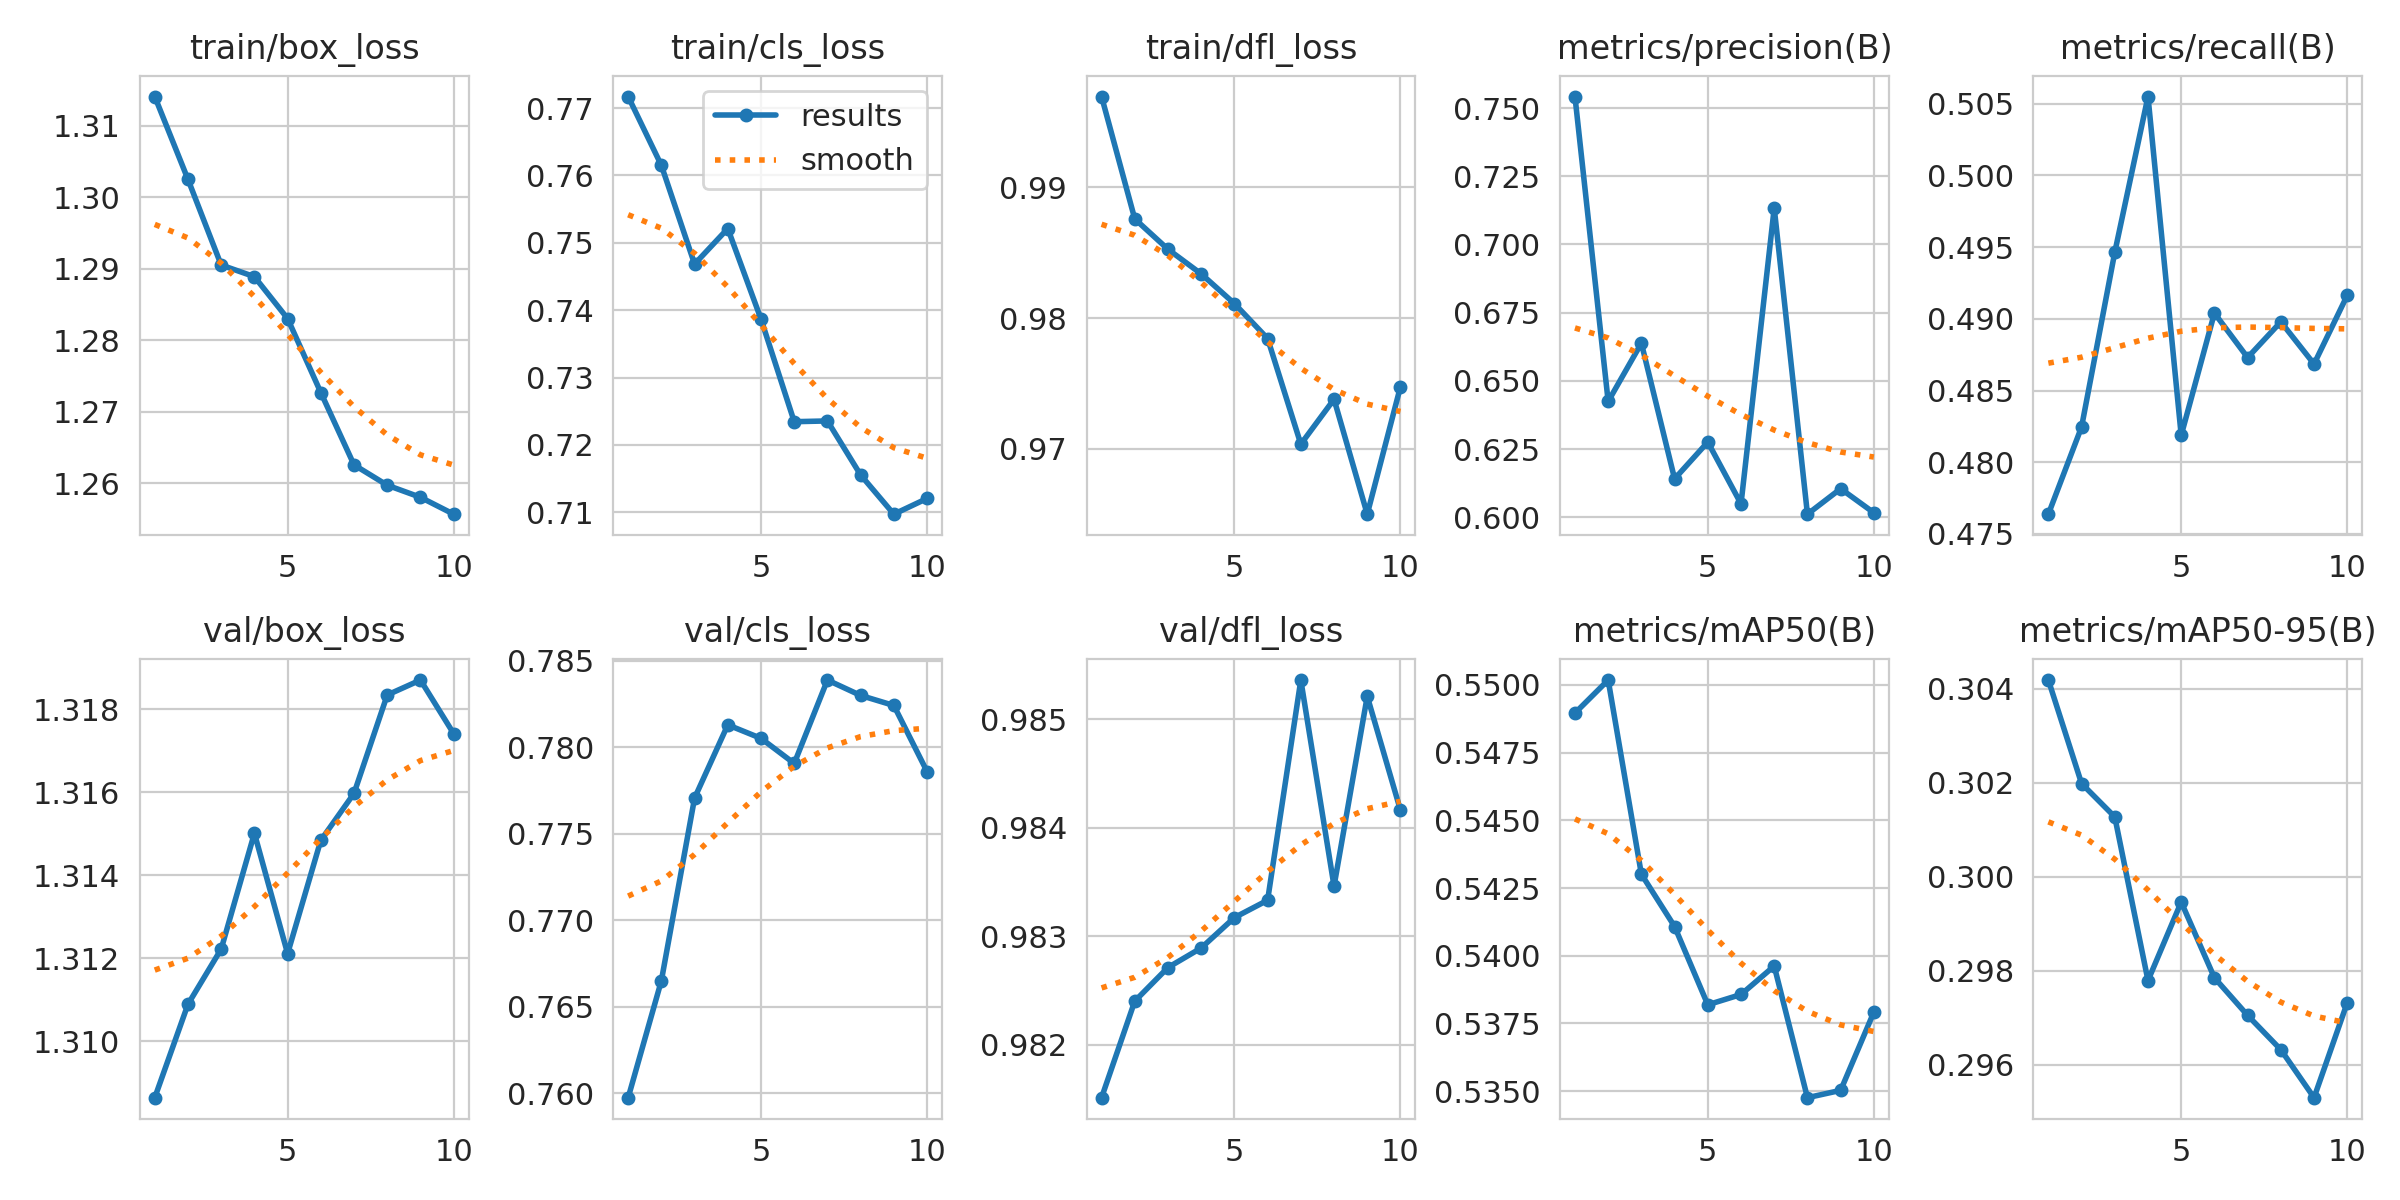

Source data for this figure (header and first rows):
epoch, time, train/box_loss, train/cls_loss, train/dfl_loss, metrics/precision(B), metrics/recall(B), metrics/mAP50(B), metrics/mAP50-95(B), val/box_loss, val/cls_loss, val/dfl_loss, lr/pg0, lr/pg1, lr/pg2
1, 10.52, 1.314, 0.7717, 0.9969, 0.7542, 0.4764, 0.549, 0.3042, 1.309, 0.7597, 0.9815, 0.05526, 0.0008146, 0.0008146
2, 17.93, 1.302, 0.7615, 0.9876, 0.6425, 0.4825, 0.5502, 0.302, 1.311, 0.7665, 0.9824, 0.02908, 0.001489, 0.001489
3, 25.12, 1.29, 0.7469, 0.9853, 0.6638, 0.4946, 0.543, 0.3013, 1.312, 0.7771, 0.9827, 0.002743, 0.001997, 0.001997
4, 32.14, 1.289, 0.7521, 0.9834, 0.6141, 0.5055, 0.5411, 0.2978, 1.315, 0.7813, 0.9829, 0.001767, 0.001767, 0.001767
5, 41.61, 1.283, 0.7387, 0.9811, 0.6276, 0.4819, 0.5382, 0.2995, 1.312, 0.7805, 0.9832, 0.001518, 0.001518, 0.001518
6, 49.03, 1.273, 0.7235, 0.9784, 0.6049, 0.4904, 0.5386, 0.2979, 1.315, 0.7791, 0.9833, 0.001269, 0.001269, 0.001269
7, 55.87, 1.263, 0.7236, 0.9704, 0.7134, 0.4873, 0.5396, 0.297, 1.316, 0.7839, 0.9854, 0.001021, 0.001021, 0.001021
8, 63, 1.26, 0.7155, 0.9738, 0.6011, 0.4898, 0.5348, 0.2963, 1.318, 0.783, 0.9835, 0.0007717, 0.0007717, 0.0007717
9, 70.02, 1.258, 0.7097, 0.965, 0.6105, 0.4869, 0.535, 0.2953, 1.319, 0.7824, 0.9852, 0.0005229, 0.0005229, 0.0005229
10, 79.67, 1.256, 0.712, 0.9748, 0.6017, 0.4916, 0.5379, 0.2973, 1.317, 0.7786, 0.9842, 0.000274, 0.000274, 0.000274
